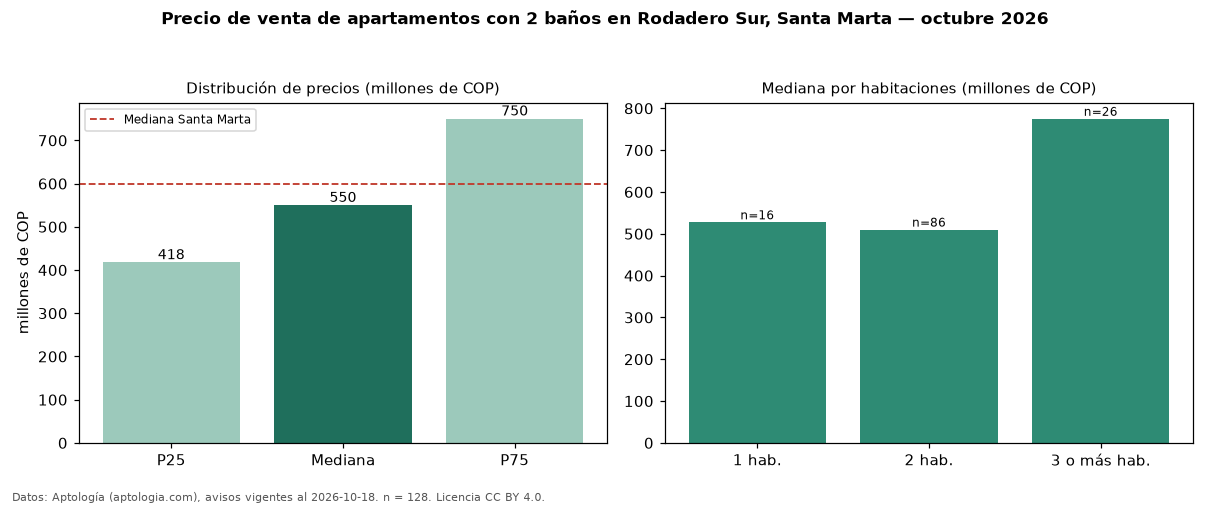

Data behind this chart, as committed beside it:
seccion, metrica, valor, moneda, n
filtro, ban2, con 2 baños, , 128
precio, p25, 417500000, COP, 128
precio, mediana, 550000000, COP, 128
precio, p75, 750000000, COP, 128
precio, minimo, 240000000, COP, 128
precio, maximo, 1500000000, COP, 128
m2, mediana_precio_m2, 7037037, COP, 127
m2, area_mediana_m2, 70.0, m2, 127
admin, mediana_admin_mes, 499500, COP, 110
banos, mediana_banos, 2.0, , 
parqueadero, pct_con_parqueadero, 88.3, %, 111
estrato, estrato_mas_frecuente, 6, , 127
habitaciones, 1, 527500000, COP, 16
habitaciones, 2, 510000000, COP, 86
habitaciones, 3+, 775000000, COP, 26
ciudad, mediana_ciudad_referencia, 600000000, COP, 
ciudad, mediana_m2_ciudad, 8720930, COP, 
fuente, fecha_datos, 2026-10-18, , 
fuente, atribucion, https://www.aptologia.com/venta/santa-ma…, , 
fuente, licencia, CC BY 4.0, , 
